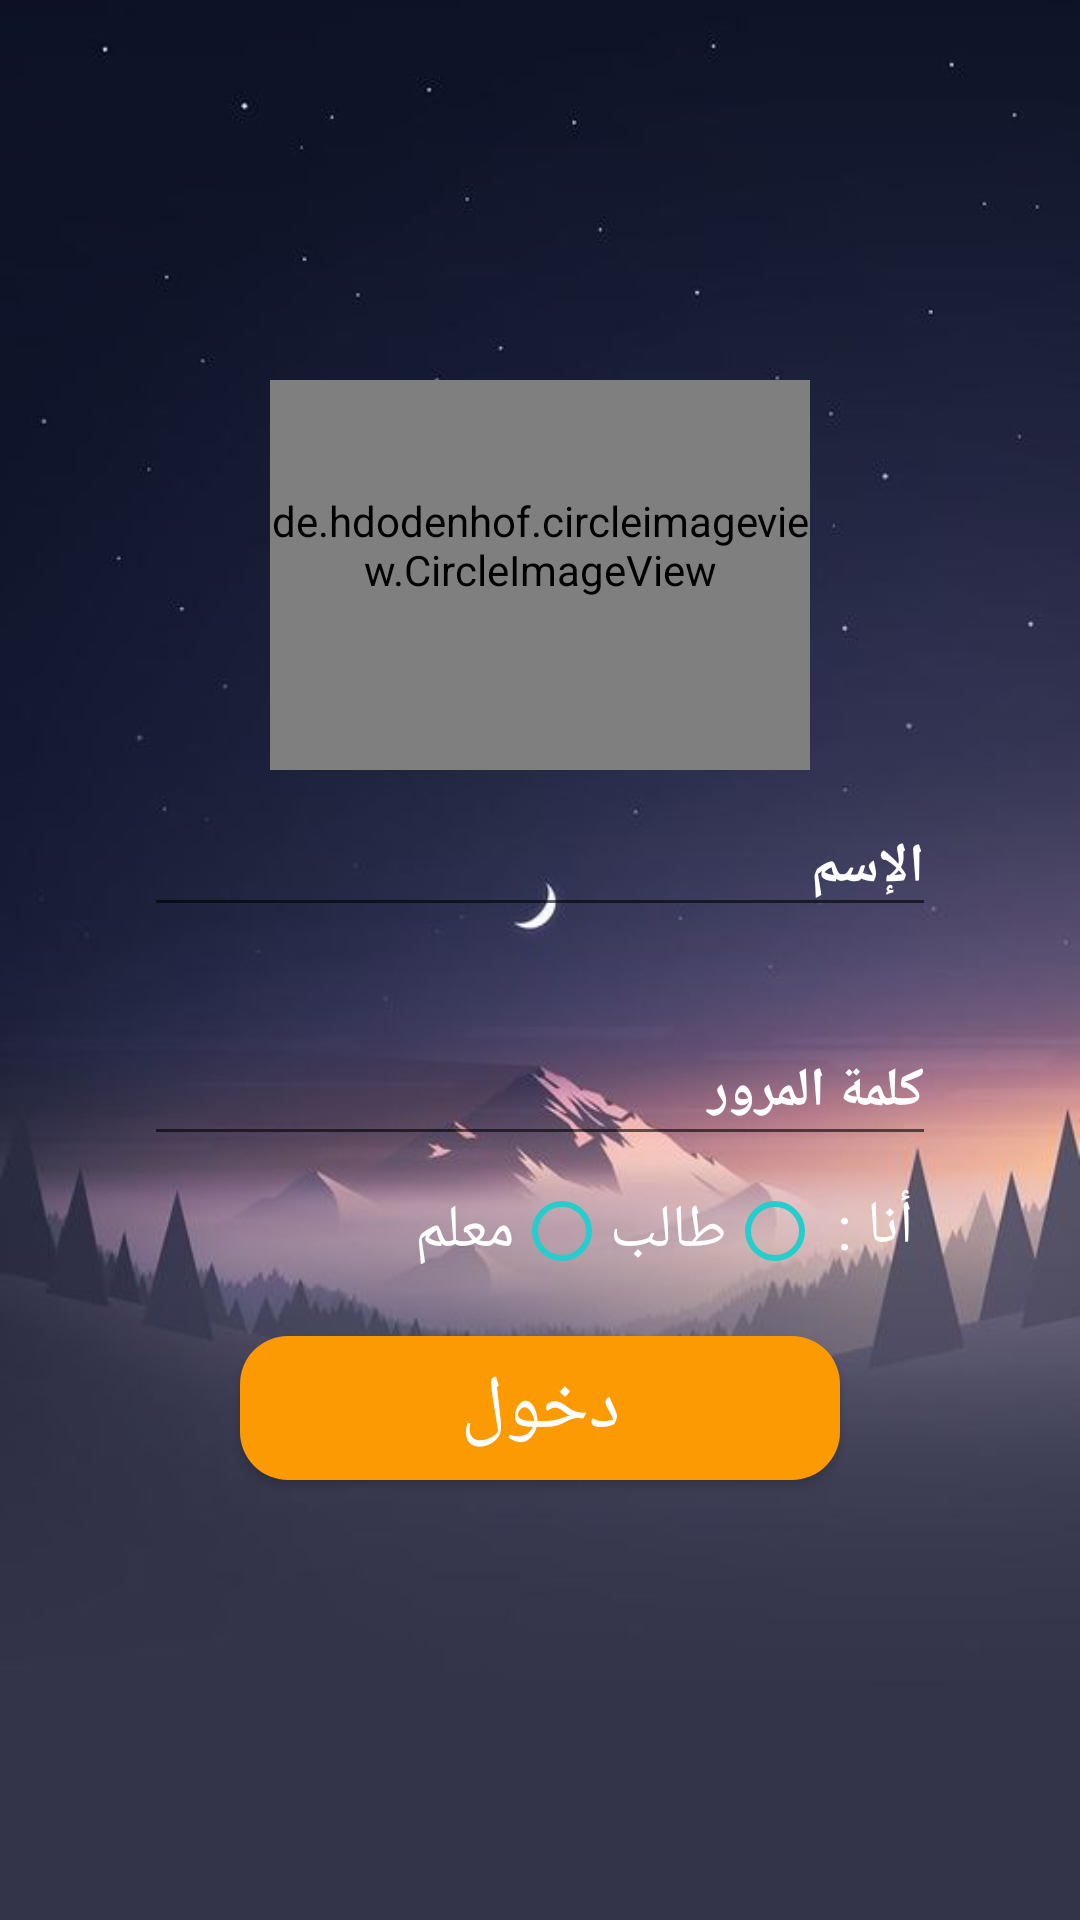

Write the Android layout XML for this screen, with the resource values it uses.
<!-- AndroidManifest.xml: application theme AppTheme.NoActionBar.FullScreen -->
<!-- res/layout/layout_signin.xml -->
<?xml version="1.0" encoding="utf-8"?>
<LinearLayout xmlns:android="http://schemas.android.com/apk/res/android"
    android:layout_width="match_parent"
    android:layout_height="match_parent"
    xmlns:app="http://schemas.android.com/apk/res-auto"
    android:background="@drawable/mount3"
    android:gravity="center"
    android:orientation="vertical"
    android:layoutDirection="rtl"
    android:padding="48dp"
    >

            <de.hdodenhof.circleimageview.CircleImageView
                android:layout_width="180dp"
                android:layout_height="130dp"
                android:paddingBottom="20dp"
                android:src="@drawable/e3rf1"
                android:layout_marginTop="-20dp"
                />


            <android.support.design.widget.TextInputLayout
                android:layout_width="match_parent"
                android:layout_height="wrap_content"
                android:textColorHint="#FFF"
                >

                <android.support.design.widget.TextInputEditText
                    android:id="@+id/login_nameEt"
                    android:layout_width="match_parent"
                    android:layout_height="match_parent"
                    android:hint="الإسم "
                    android:textColor="#25CDCD"
                    android:textColorHint="#FFFF"
                    android:textStyle="bold"
                    android:drawableRight="@drawable/user"
                    android:drawablePadding="10dp"
                    android:lines="1"
                    android:singleLine="true"
                    />
            </android.support.design.widget.TextInputLayout>

            <android.support.design.widget.TextInputLayout
                android:layout_width="match_parent"
                android:layout_height="wrap_content"
                android:layout_marginTop="24dp"
                android:textColorHint="#FFF"
                android:backgroundTint="@color/white"

                >

                <android.support.design.widget.TextInputEditText
                    android:id="@+id/login_passwordEt"
                    android:layout_width="match_parent"
                    android:layout_height="match_parent"
                    android:hint="كلمة المرور"
                    android:textColor="#25CDCD"
                    android:textColorHint="#FFFF"
                    android:textStyle="bold"
                    android:drawableRight="@drawable/pass"
                    android:drawablePadding="10dp"
                    android:inputType="textPassword"
                    android:lines="1"
                    android:singleLine="true"
                    android:gravity="right"
                    android:textDirection="rtl"
                    />
            </android.support.design.widget.TextInputLayout>

            <LinearLayout
                android:layout_width="match_parent"
                android:layout_height="30dp"
                android:orientation="horizontal"
                android:layout_gravity="center"
                android:layoutDirection="rtl"
                android:layout_marginTop="10dp"
                android:layout_marginRight="5dp"

                >

                <TextView
                    android:layout_width="30dp"
                    android:layout_height="match_parent"
                    android:text="أنا : "
                    android:textSize="20sp"
                    android:textColor="#FFFF"
                    />

                <RadioGroup
                    android:id="@+id/typeRadioGroup"
                    android:layout_width="0dp"
                    android:layout_height="match_parent"
                    android:layout_weight="1"
                    android:orientation="horizontal"
                    >
                    <RadioButton
                        android:layout_width="wrap_content"
                        android:layout_height="wrap_content"
                        android:text="طالب"
                        android:textSize="20sp"
                        android:textColor="#FFFF"
                        android:buttonTint="@color/lightGreen"
                        />

                    <RadioButton
                        android:layout_width="wrap_content"
                        android:layout_height="wrap_content"
                        android:text="معلم"
                        android:textSize="20sp"
                        android:textColor="#FFFF"
                        android:buttonTint="@color/lightGreen"
                        />


                </RadioGroup>

            </LinearLayout>

            <Button
                android:id="@+id/btnSignin"
                android:layout_width="200dp"
                android:layout_height="wrap_content"
                android:layout_marginTop="20dp"
                android:background="@drawable/button_selector"
                android:text="دخول"
                android:textColor="#FFF"
                android:textSize="25sp"
                android:textAllCaps="false"
                />


</LinearLayout>
<!-- resources referenced by this layout -->
<resources>
  <color name="lightGreen">#25CDCD</color>
  <color name="white">#FFFFFF</color>
  <!-- drawable button_selector (drawable) -->
  <?xml version="1.0" encoding="utf-8"?>
  <selector xmlns:android="http://schemas.android.com/apk/res/android">
  
  
      
      <item android:state_enabled="false">
          <shape android:shape="rectangle">
              <corners android:radius="16dp"/>
              <solid android:color="#FC9A04"/>
          </shape>
      </item>
  
  
      
      <item android:state_pressed="true">
          <shape android:shape="rectangle">
              <corners android:radius="16dp"/>
              <solid android:color="#fdb850"/>
          </shape>
      </item>
  
  </selector>
  <!-- drawable e3rf1: png bitmap (drawable, 183616 bytes) -->
  <!-- drawable mount3: jpg bitmap (drawable, 17951 bytes) -->
  <style name="AppTheme.NoActionBar.FullScreen">
          <item name="windowActionBar">false</item>
          <item name="windowNoTitle">true</item>
          <item name="android:windowFullscreen">true</item>
      </style>
</resources>
